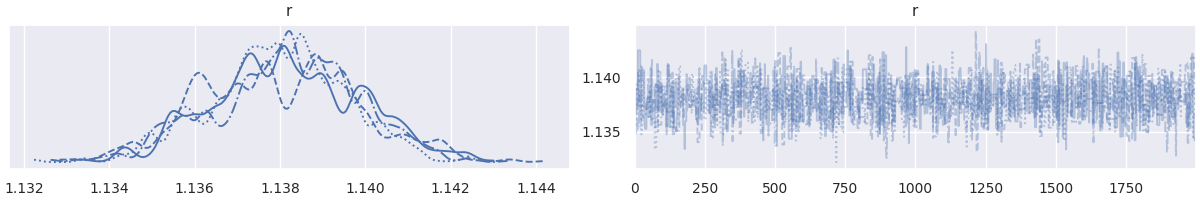

The file beside this chart, header and first rows:
, r
0, 1.139
1, 1.137
2, 1.137
3, 1.139
4, 1.139
5, 1.139
6, 1.137
7, 1.137
8, 1.137
9, 1.137
10, 1.137
11, 1.137
12, 1.142
13, 1.142
14, 1.142
15, 1.142
16, 1.142
17, 1.142
18, 1.142
19, 1.142
20, 1.142
21, 1.137
22, 1.137
23, 1.137
24, 1.141
25, 1.141
26, 1.141
27, 1.141
28, 1.141
29, 1.141
30, 1.141
31, 1.141
32, 1.141
33, 1.141
34, 1.141
35, 1.136
36, 1.136
37, 1.135
38, 1.135
39, 1.135
40, 1.135
41, 1.135
42, 1.135
43, 1.138
44, 1.138
45, 1.138
46, 1.138
47, 1.138
48, 1.138
49, 1.138
50, 1.138
51, 1.138
52, 1.138
53, 1.138
54, 1.138
55, 1.138
56, 1.137
57, 1.141
58, 1.141
59, 1.136
... 7,940 more rows
